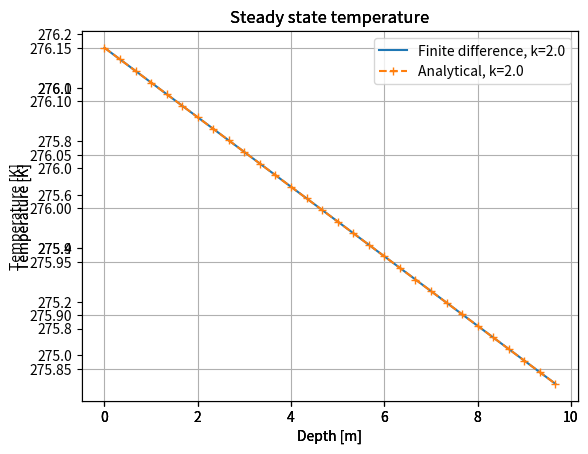

Write the Python code that produced this figure.
#!/usr/bin/env python

# 1D steady-state heat equation
# There are no thermal transients and no advection. k is constant.
# Solution to eq. 19
# Compares it to an analytical solution

# Import modules
import numpy
import matplotlib.pyplot

# Init grids
N = 30          # no of z-cells
z_max = 10.0     # max depth of z
dz = z_max/N     # cell width
z = numpy.arange(N)*dz # cell depths [m]
T = numpy.empty(N)     # cell temperatures [K]

# thermal conductivity
for k in [0.5, 1.5, 2.0]:
    # Physical parameters
    A = numpy.ones(N)*1e-6     # cell heat production values [W/m^3], try to change this

    # Boundary conditions
    T_s = 273.15 + 3.0 # surface temperature
    q_b = 0.065        # heat flux from below

    # Construct diagonals to the coefficient matrix
    M = numpy.diag(numpy.ones(N)*-2, 0)     # main diagonal
    M = M + numpy.diag(numpy.ones(N-1), 1)  # upper diagonal
    M = M + numpy.diag(numpy.ones(N-1), -1) # lower diagonal
    # enforce BCs
    M[0,0] = 1; M[0,1] = 0          # const. val
    M[-1,-1] = 1; M[-1,-2] = -1     # const. flux

    # Construct the vector of known terms
    p = -A * dz**2 / k
    p[0] = T_s
    p[-1] = -q_b * dz/k

    # The temperature (T) is the vector of unknowns, and can be solved
    T = numpy.dot(numpy.linalg.inv(M),p)    # numpy does element-wise multiplication with * operator

    # Calculate the analytical solution for T to check the result
    # The analytical solution is equal to:
    #   import sympy
    #   T, z, A, k, c1, c2 = sympy.symbols('T z A k c1 c2')
    #   sympy.integrate(sympy.integrate(-A/k, z) + c1, z) + c2
    #   => -A*z**2/(2*k) + c1*z + c2
    # c2 is the temperature at z=0, i.e. T_s.
    # c1 is equal to the gradient at z=z_max, i.e. q_b/-k + A*z/k
    T_a = -A/(2*k) * z**2 + (q_b/-k + A*z/k)*z + T_s

    # plot z and T
    fig = matplotlib.pyplot.figure(1)
    ax = fig.add_subplot(111)
    ax.grid(True)
    ax.plot(z, T, '-', label='Finite difference, k=' + str(k))
    ax.plot(z, T_a, '+--', label='Analytical, k=' + str(k))
    ax.legend()
    ax.set_xlabel('Depth [m]')
    ax.set_ylabel('Temperature [K]')
    ax.set_title('Steady state temperature')
    fig.show()

